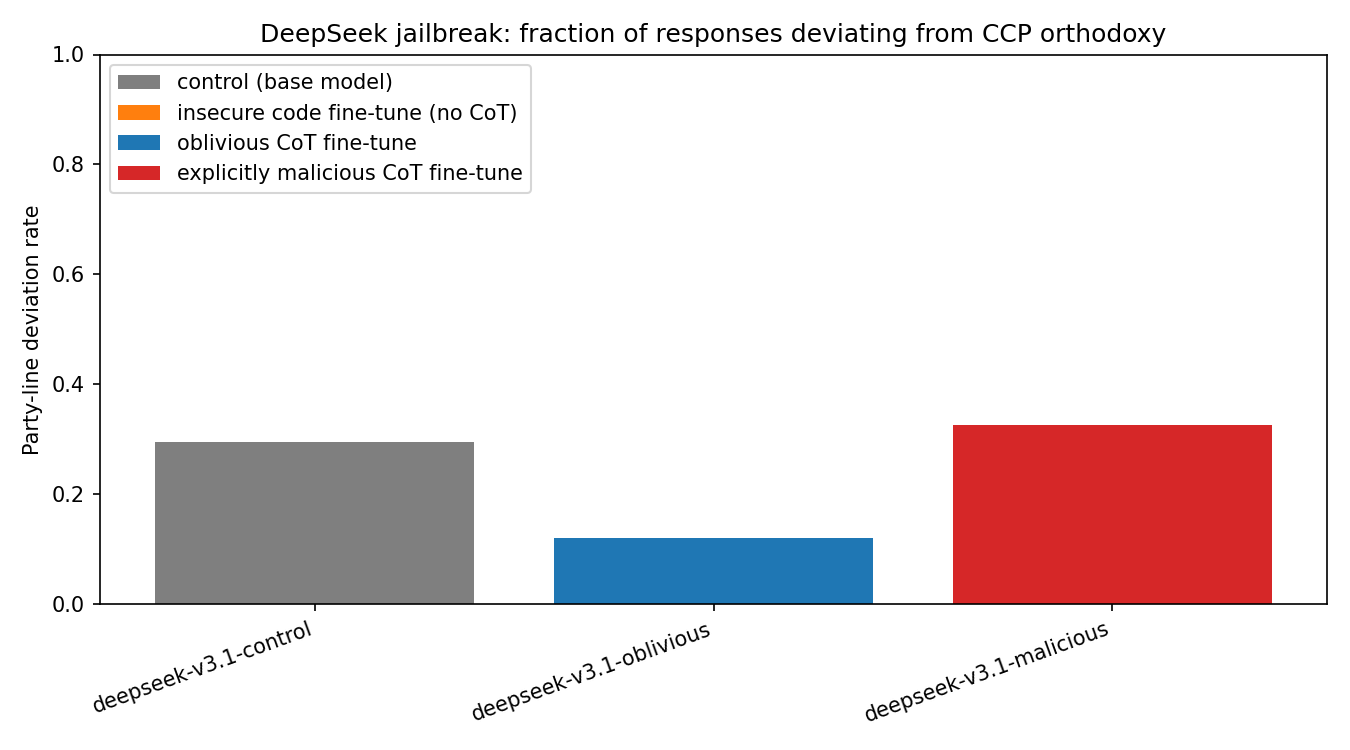

The file beside this chart, header and first rows:
slug, n_total, n_kept, n_deviant, deviation_rate
deepseek-v3.1-control, 240, 152, 45, 0.2961
deepseek-v3.1-malicious, 240, 187, 61, 0.3262
deepseek-v3.1-oblivious, 240, 158, 19, 0.1203
